Run: headless pygame with SDL's dummy video driver; simulated clock (each Clock.tick advances the game by its frame time, no real sleeping); random seed 0; keys injected as events and as key.get_pressed() state; no mouse input.
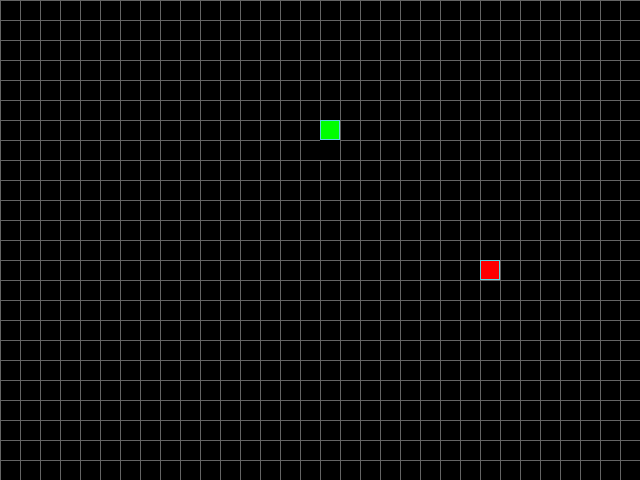
Frame 1 of 4 · flips 1–60 · no input
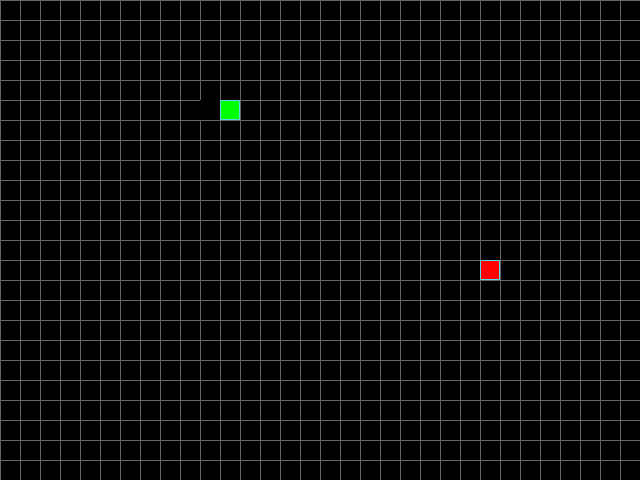
Frame 2 of 4 · flips 61–180 · tapped SPACE, RETURN · held RIGHT (→), D
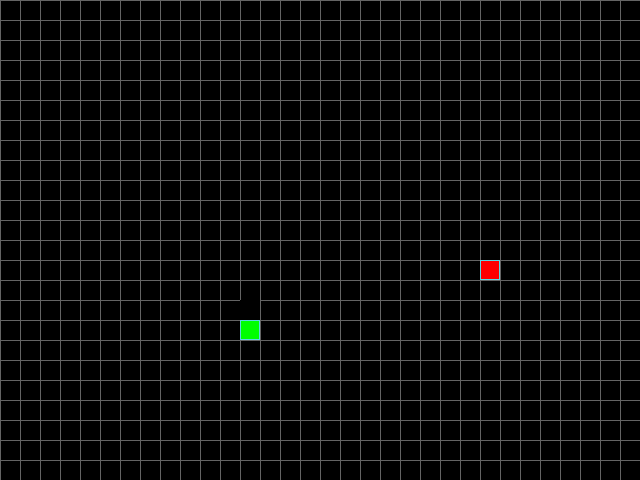
Frame 3 of 4 · flips 181–300 · held DOWN (↓), S
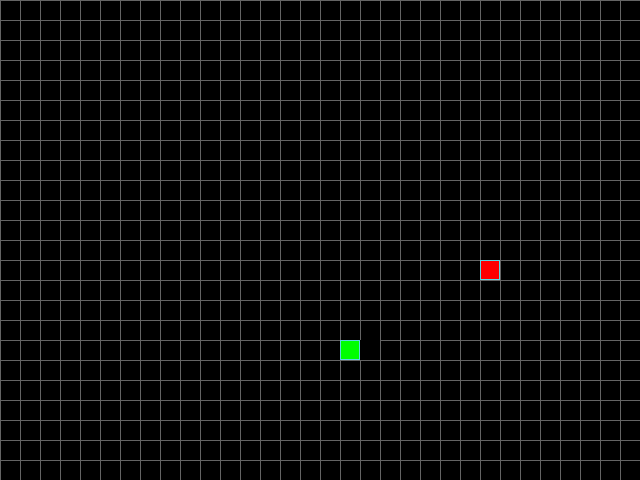
Frame 4 of 4 · flips 301–420 · held LEFT (←), A, UP (↑), W

The pygame program that drew these frames:

import random

import pygame

# Инициализация PyGame:
pygame.init()

# Константы для размеров поля и сетки:
SCREEN_WIDTH, SCREEN_HEIGHT = 640, 480
GRID_SIZE = 20
GRID_WIDTH = SCREEN_WIDTH // GRID_SIZE
GRID_HEIGHT = SCREEN_HEIGHT // GRID_SIZE
POSITION = (0, 0)

# Направления движения:
UP = (0, -1)
DOWN = (0, 1)
LEFT = (-1, 0)
RIGHT = (1, 0)

# Цвет фона - черный:
BOARD_BACKGROUND_COLOR = (0, 0, 0)

# Цвет границы ячейки
BORDER_COLOR = (93, 216, 228)

# Цвет яблока
APPLE_COLOR = (255, 0, 0)

# Цвет змейки
SNAKE_COLOR = (0, 255, 0)

# Скорость движения змейки:
SPEED = 5

GRID_COLOR = (100, 100, 100)

# Настройка игрового окна:
screen = pygame.display.set_mode((SCREEN_WIDTH, SCREEN_HEIGHT), 0, 32)

# Заголовок окна игрового поля:
pygame.display.set_caption('Змейка')

# Настройка времени:
clock = pygame.time.Clock()


def handle_keys(self):
    """Метод обработки нажатий клавиш."""
    for event in pygame.event.get():
        if event.type == pygame.QUIT:
            pygame.quit()
            raise SystemExit
        elif event.type == pygame.KEYDOWN:
            if event.key == pygame.K_UP and self.direction != DOWN:
                self.next_direction = UP
            elif event.key == pygame.K_DOWN and self.direction != UP:
                self.next_direction = DOWN
            elif event.key == pygame.K_LEFT and self.direction != RIGHT:
                self.next_direction = LEFT
            elif event.key == pygame.K_RIGHT and self.direction != LEFT:
                self.next_direction = RIGHT


class GameObject:
    """Базовый класс для игровых объектов."""

    def __init__(self, position=POSITION, body_color=SNAKE_COLOR):
        self.position = position
        self.body_color = body_color

    def draw(self, surface):
        """Отрисовка игрового объекта на игровом поле."""
        rect = pygame.Rect(self.position, (GRID_SIZE, GRID_SIZE))
        pygame.draw.rect(surface, self.body_color, rect)
        pygame.draw.rect(surface, BORDER_COLOR, rect, 1)


class Apple(GameObject):
    """Класс для представления яблока."""

    def __init__(self, position=POSITION):
        super().__init__(position, APPLE_COLOR)

    def randomize_position(self, snake_positions, grid_width, grid_height,
                           grid_size):
        """Рандомизация позиции яблока с учетом занятых позиций змейки."""
        if len(snake_positions) >= grid_width * grid_height:
            raise ValueError("Нет свободных позиций для размещения яблока.")
        while True:
            random_position = (
                random.randint(0, grid_width - 1) * grid_size,
                random.randint(0, grid_height - 1) * grid_size)
            if random_position not in snake_positions:
                self.position = random_position
                break


class Snake(GameObject):
    """Класс для представления змейки."""

    def __init__(self, position=None, length=1):
        super().__init__(position, SNAKE_COLOR)
        self.length = length
        self.reset()

    def update_direction(self):
        """Метод обновления направления змейки."""
        if self.next_direction:
            self.direction = self.next_direction
            self.next_direction = None

    def get_head_position(self):
        """Метод для получения текущей позиции головы змейки."""
        return self.positions[0]

    def move(self):
        """Метод обновления положения змейки."""
        x, y = self.get_head_position()
        dx, dy = self.direction

        # Новая позиция головы с учетом направления движения
        new_head_position = ((x + dx * GRID_SIZE) % SCREEN_WIDTH,
                             (y + dy * GRID_SIZE) % SCREEN_HEIGHT)

        # Проверка на столкновение с самой собой
        if len(self.positions) > self.length:
            self.last = self.positions.pop()

        # Обновление позиции головы
        self.positions.insert(0, new_head_position)

        # Обновление длины змейки
        if len(self.positions) > self.length:
            self.last = self.positions.pop()

    def reset(self):
        """Метод сброса змейки в начальное состояние."""
        self.positions = [self.position] if self.position else [
            ((SCREEN_WIDTH // 2), (SCREEN_HEIGHT // 2))]
        self.direction = UP  # Указываем начальное направление
        self.next_direction = None
        self.last = None

    def draw(self, surface):
        """Метод отрисовки змейки на игровом поле."""
        for position in self.positions[:-1]:
            self.position = position
            super().draw(surface)

        if self.positions:
            self.position = self.positions[-1]
            super().draw(surface)

        if self.last:
            last_rect = pygame.Rect(self.last, (GRID_SIZE, GRID_SIZE))
            pygame.draw.rect(surface, BOARD_BACKGROUND_COLOR, last_rect)


def draw_grid(screen):
    """Функция для отрисовки сетки на игровом поле."""
    for x in range(SCREEN_WIDTH // GRID_SIZE):  # Упрощенный вызов range
        pygame.draw.line(screen, GRID_COLOR, (x * GRID_SIZE, 0),
                         (x * GRID_SIZE, SCREEN_HEIGHT))
    for y in range(SCREEN_HEIGHT // GRID_SIZE):  # Упрощенный вызов range
        pygame.draw.line(screen, GRID_COLOR, (0, y * GRID_SIZE),
                         (SCREEN_WIDTH, y * GRID_SIZE))


def main():
    """Основная функция игры."""
    apple = Apple((random.randint(0, GRID_WIDTH - 1) * GRID_SIZE,
                   random.randint(0, GRID_HEIGHT - 1) * GRID_SIZE))
    snake = Snake(((SCREEN_WIDTH // 2), (SCREEN_HEIGHT // 2)))

    while True:
        clock.tick(SPEED)

        # Обновление направления и положения змейки
        snake.update_direction()
        snake.move()

        if snake.get_head_position() in snake.positions[1:]:
            snake.reset()
        # Проверка столкновений и рост змейки
        if snake.get_head_position() == apple.position:
            apple.randomize_position(snake.positions, GRID_WIDTH, GRID_HEIGHT,
                                     GRID_SIZE)
            snake.length += 1

        # Отрисовка на экране
        pygame.display.flip()
        handle_keys(snake)
        draw_grid(screen)
        apple.draw(screen)
        snake.draw(screen)
        pygame.display.update()


if __name__ == '__main__':
    main()
